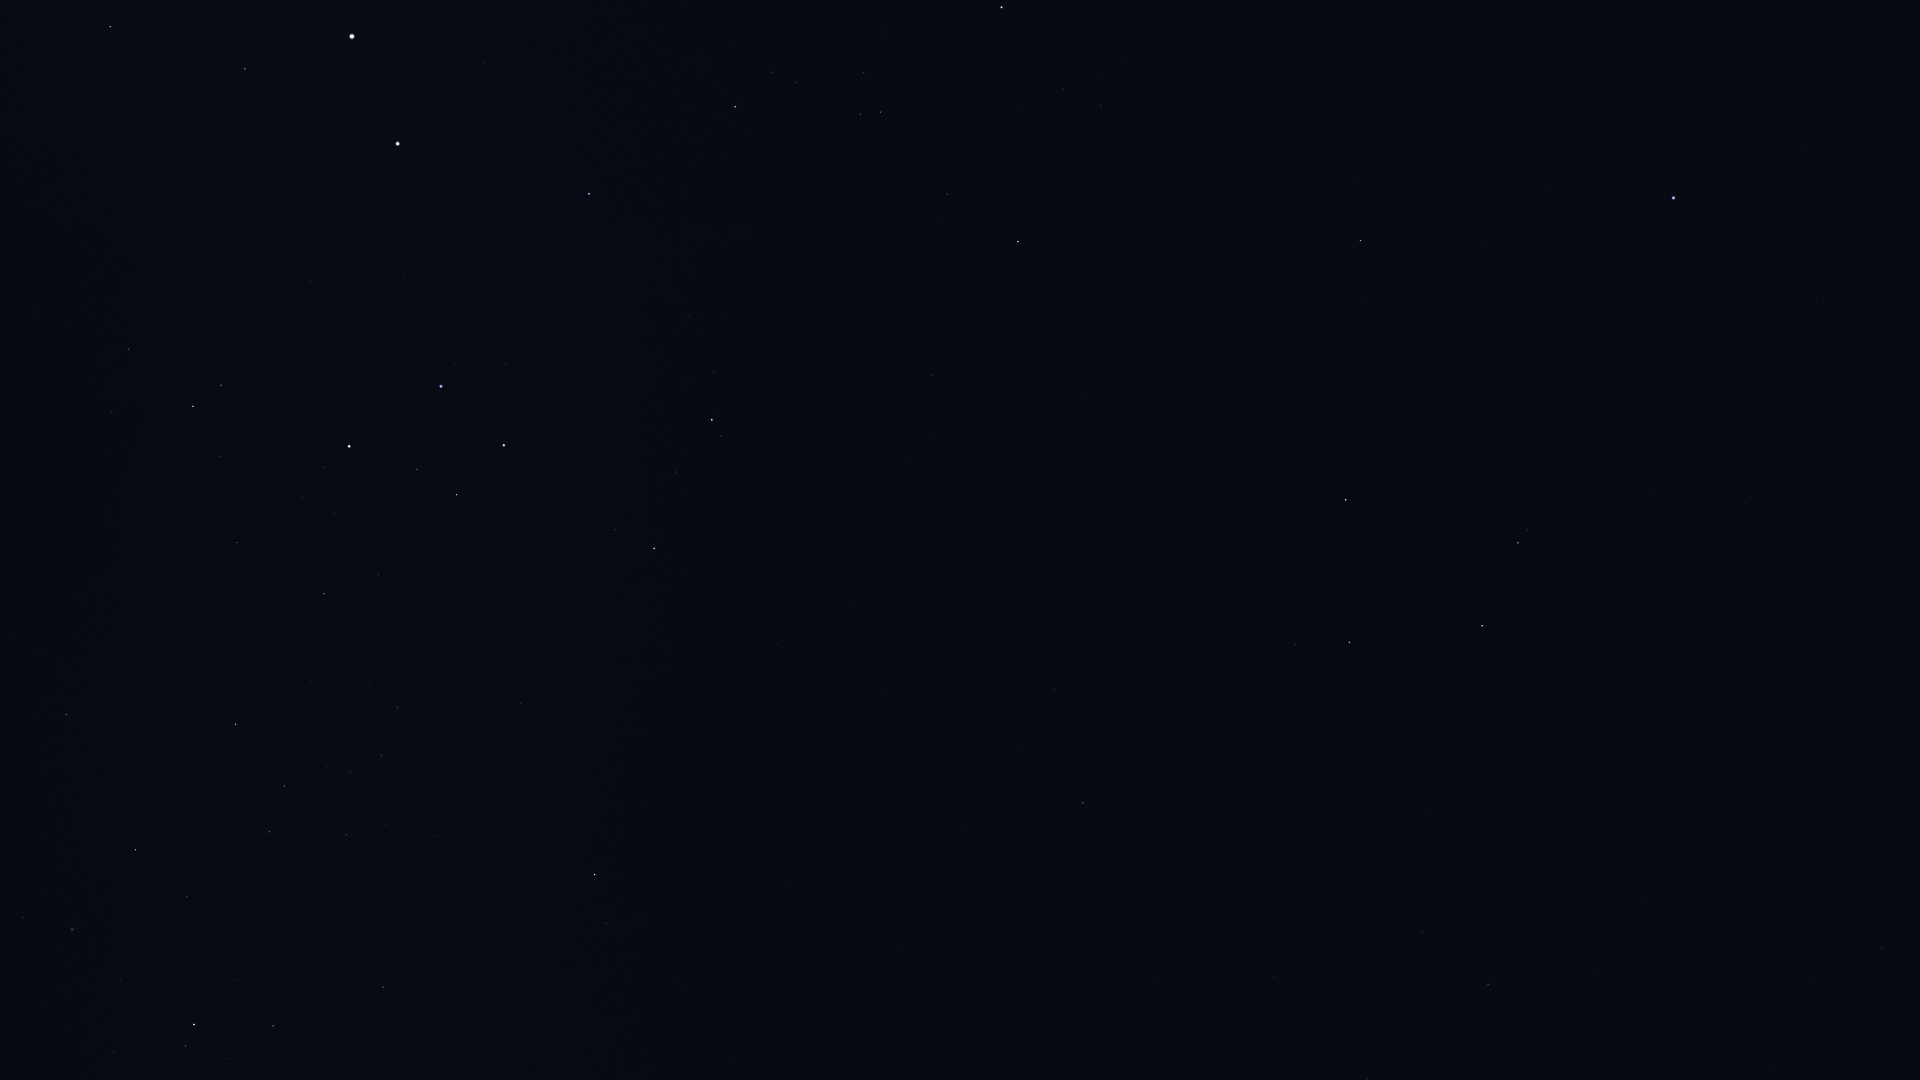

The table this chart was drawn from, first rows:
Star_ID, Name, X, Y
44382, HIP 44382, 23, 917
45080, HIP 45080, 185, 1046
45556, Aspidiske, 194, 1025
48774, HIP 48774, 383, 987
50099, HIP 50099, 66, 715
50371, HIP 50371, 269, 832
51232, HIP 51232, 346, 835
51986, HIP 51986, 606, 924
52419, HIP 52419, 236, 724
52468, HIP 52468, 327, 767
52521, Macondo, 965, 1037
52727, HIP 52727, 595, 875
53253, HIP 53253, 381, 756
53740, Alkes, 1367, 1079
54204, HIP 54204, 1154, 980
54463, HIP 54463, 397, 708
55174, Hunahpú, 1255, 935
55282, HIP 55282, 1488, 984
55664, Shama, 1845, 1031
55687, HIP 55687, 1597, 975
55705, HIP 55705, 1422, 933
56343, HIP 56343, 1083, 803
56480, HIP 56480, 540, 656
56561, HIP 56561, 324, 594
56572, Sagarmatha, 1773, 935
56633, HIP 56633, 1641, 904
57283, HIP 57283, 1431, 810
57291, Uklun, 439, 594
57363, HIP 57363, 237, 543
57936, HIP 57936, 1055, 690
58188, HIP 58188, 1474, 748
59196, HIP 59196, 654, 549
59199, Alchiba, 1295, 645
59747, Imai, 456, 495
59803, Gienah, 1482, 626
60260, Ginan, 417, 470
60644, Tupã, 325, 446
60718, Acrux, 349, 446
60823, HIP 60823, 676, 472
60965, Algorab, 1518, 543
61084, Gacrux, 504, 445
61174, HIP 61174, 1527, 530
61199, HIP 61199, 112, 412
61359, Kraz, 1346, 500
61585, HIP 61585, 193, 406
62322, HIP 62322, 221, 385
62434, Mimosa, 441, 386
64166, HIP 64166, 1362, 299
64962, HIP 64962, 1360, 241
65109, HIP 65109, 1018, 242
65474, Spica, 1674, 198
65936, HIP 65936, 947, 194
66047, Dofida, 749, 205
66657, HIP 66657, 589, 194
67464, HIP 67464, 880, 112
67472, HIP 67472, 861, 114
68282, HIP 68282, 795, 82
68702, Hadar, 398, 144
68933, Menkent, 1002, 7
71681, Toliman, 352, 37
... 3 more rows
